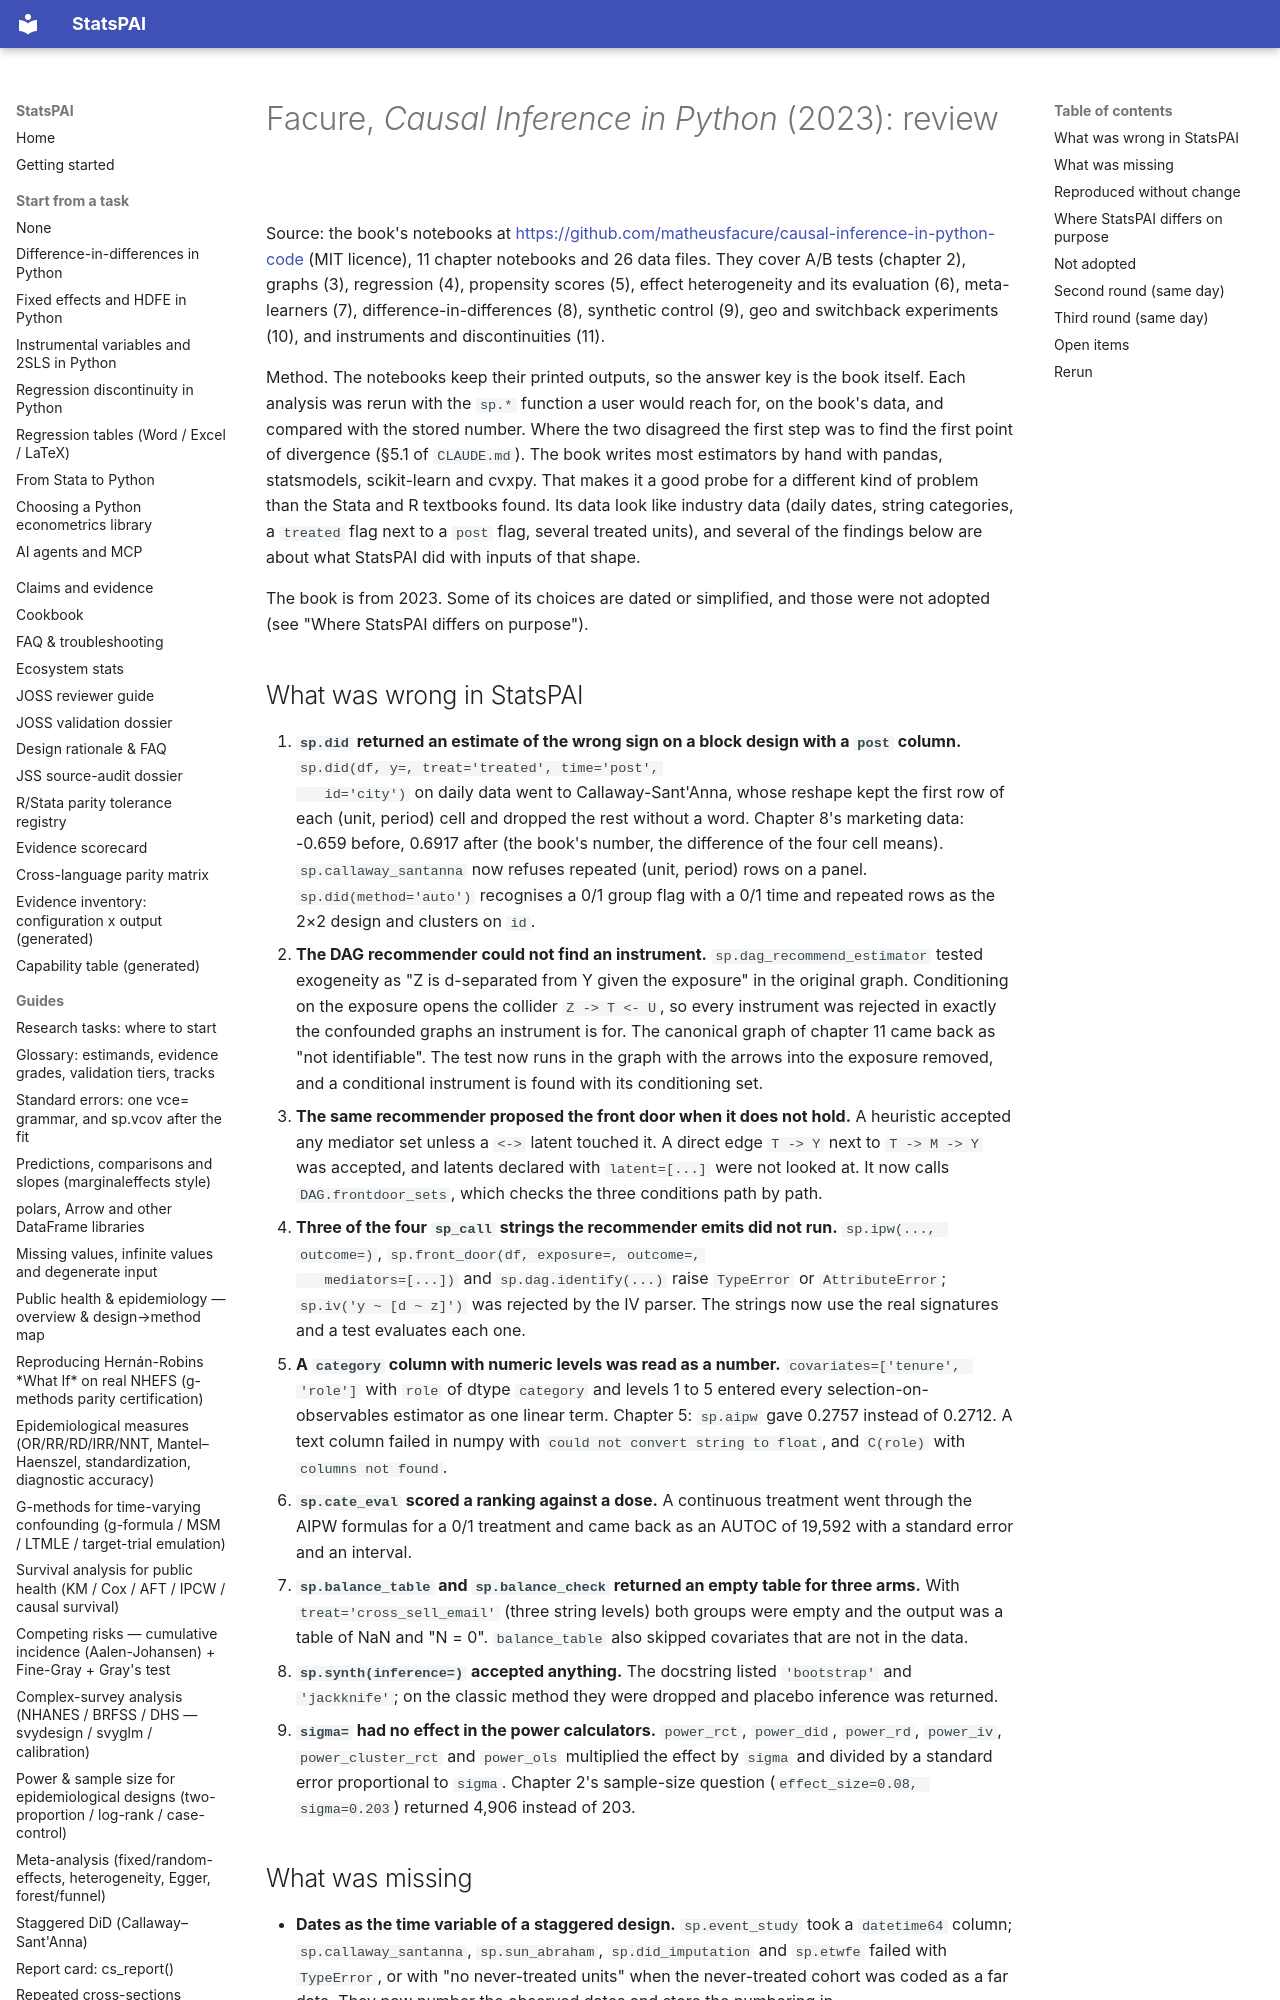

repository: brycewang-stanford/StatsPAI · page: dev/2026-10-05-facure-causal-inference-in-python-review/index.html · generator: mkdocs

# Facure, *Causal Inference in Python* (2023): review

Source: the book's notebooks at
<https://github.com/matheusfacure/causal-inference-in-python-code> (MIT
licence), 11 chapter notebooks and 26 data files. They cover A/B tests
(chapter 2), graphs (3), regression (4), propensity scores (5), effect
heterogeneity and its evaluation (6), meta-learners (7),
difference-in-differences (8), synthetic control (9), geo and switchback
experiments (10), and instruments and discontinuities (11).

Method. The notebooks keep their printed outputs, so the answer key is the
book itself. Each analysis was rerun with the `sp.*` function a user would
reach for, on the book's data, and compared with the stored number. Where
the two disagreed the first step was to find the first point of divergence
(§5.1 of `CLAUDE.md`). The book writes most estimators by hand with pandas,
statsmodels, scikit-learn and cvxpy. That makes it a good probe for a
different kind of problem than the Stata and R textbooks found. Its data
look like industry data (daily dates, string categories, a `treated` flag
next to a `post` flag, several treated units), and several of the findings
below are about what StatsPAI did with inputs of that shape.

The book is from 2023. Some of its choices are dated or simplified, and
those were not adopted (see "Where StatsPAI differs on purpose").
